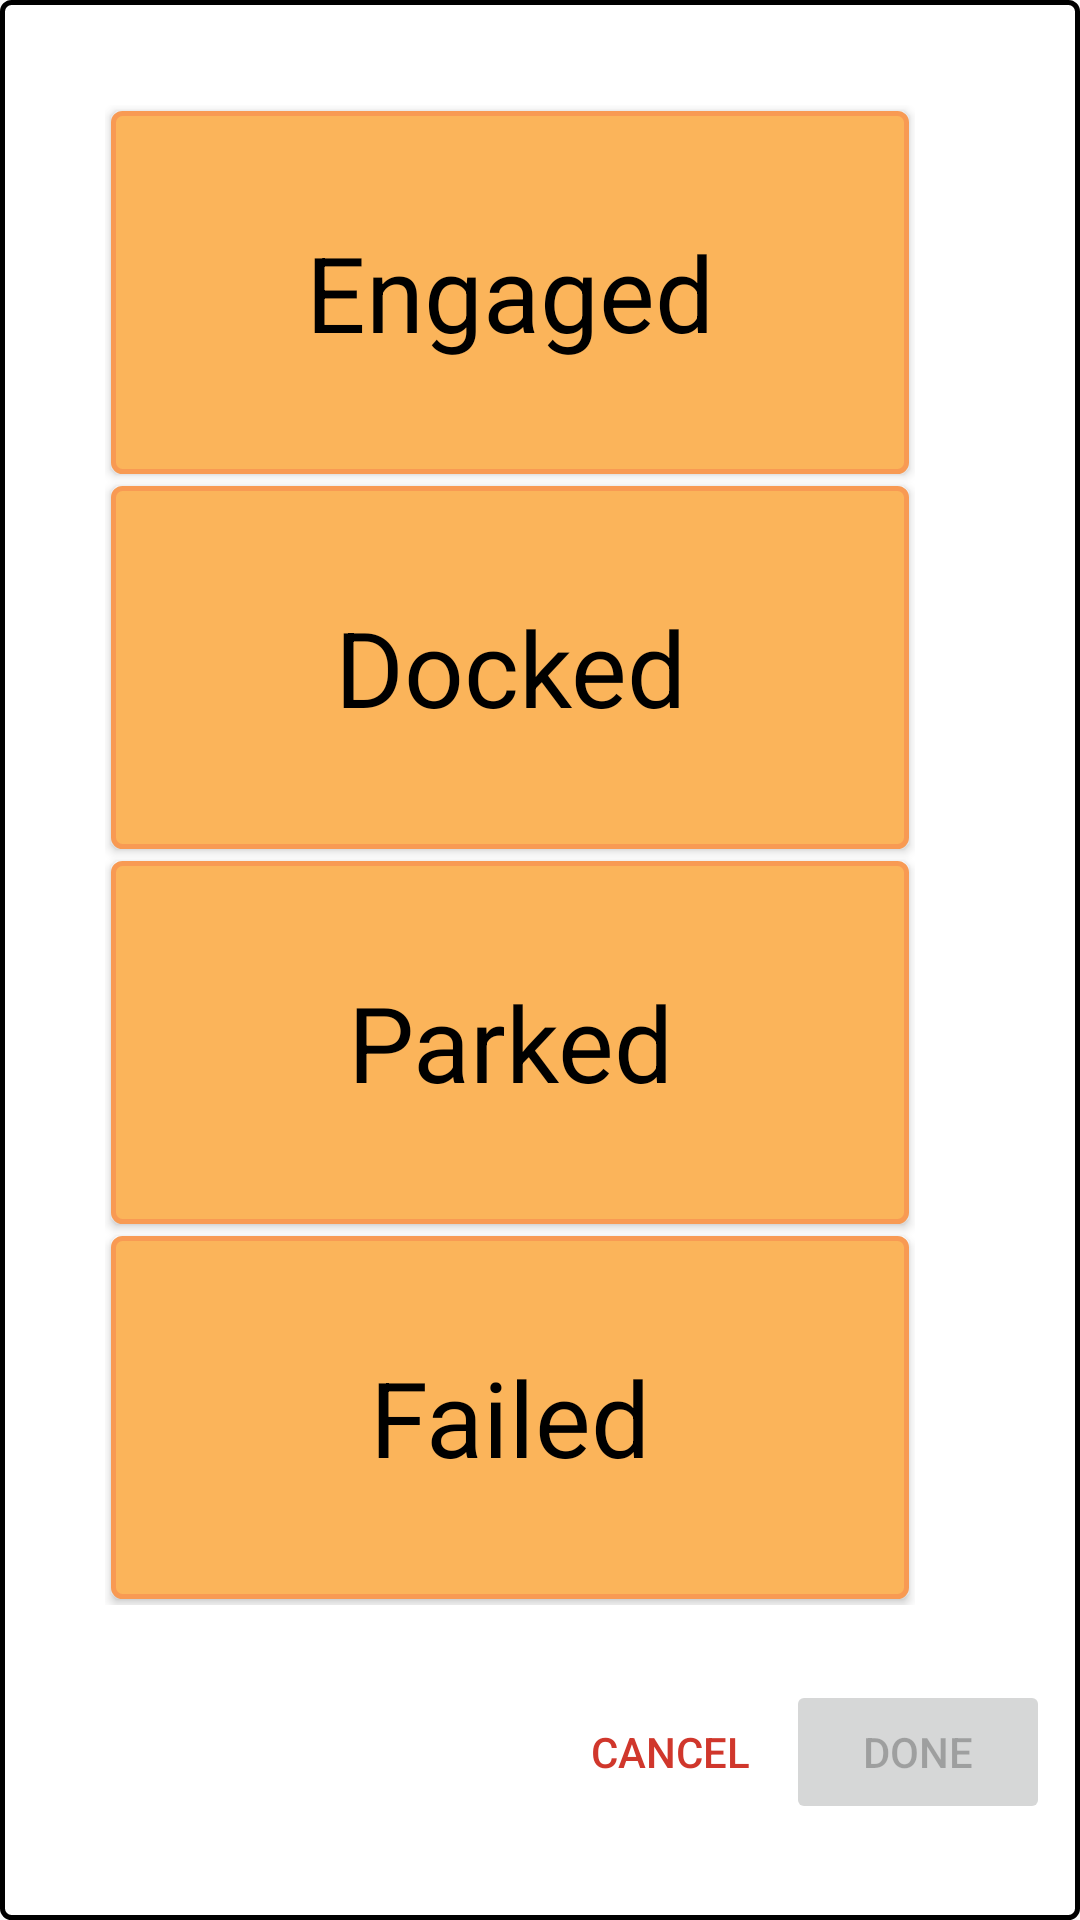

This screen was rendered from an Android layout file. Write that file and the resources it references.
<!-- AndroidManifest.xml: application theme AppTheme -->
<!-- res/layout/charge_popup.xml -->
<?xml version="1.0" encoding="utf-8"?>
<LinearLayout xmlns:android="http://schemas.android.com/apk/res/android"
    android:layout_width="match_parent"
    android:layout_height="wrap_content"
    android:orientation="vertical"
    android:background="@drawable/popup_background"
    android:padding="@dimen/very_small">

    <LinearLayout
        android:layout_width="match_parent"
        android:layout_height="wrap_content"
        android:orientation="horizontal">

        
        <LinearLayout
            android:layout_width="270dp"
            android:layout_height="500dp"
            android:layout_margin="@dimen/small"
            android:orientation="vertical">

            <Button
                android:id="@+id/btn_engaged"
                style="@style/btn_charge_level"
                android:text="@string/btn_engaged" />

            <Button
                android:id="@+id/btn_docked"
                style="@style/btn_charge_level"
                android:text="@string/btn_docked" />

            <Button
                android:id="@+id/btn_parked"
                style="@style/btn_charge_level"
                android:text="@string/btn_parked" />

            <Button
                android:id="@+id/btn_failed"
                style="@style/btn_charge_level"
                android:text="@string/btn_failed"
                />

        </LinearLayout>



    </LinearLayout>

    <LinearLayout
        android:layout_width="match_parent"
        android:layout_height="wrap_content"
        android:gravity="end">

        
        <Button
            android:id="@+id/btn_charge_cancel"
            android:layout_width="wrap_content"
            android:layout_height="wrap_content"
            android:layout_gravity="end|center_vertical"
            android:text="@string/cancel"
            android:textColor="@color/alliance_red_med"
            style="?android:attr/buttonBarButtonStyle" />

        
        <Button
            android:enabled = "false"
            android:id="@+id/btn_charge_done"
            android:layout_width="wrap_content"
            android:layout_height="wrap_content"
            android:layout_gravity="end|center_vertical"
            android:text="@string/done" />

    </LinearLayout>

</LinearLayout>
<!-- resources referenced by this layout -->
<resources>
  <color name="alliance_red_med">#D0372C</color>
  <dimen name="small">25dp</dimen>
  <dimen name="very_small">10dp</dimen>
  <!-- drawable popup_background (drawable) -->
  <?xml version="1.0" encoding="utf-8"?>
  
  <shape xmlns:android="http://schemas.android.com/apk/res/android">
      <solid android:color="@color/white" />
      <corners android:radius="3dp" />
      <stroke
          android:width="5px"
          android:color="@color/black" />
  </shape>
  <string name="btn_docked">Docked</string>
  <string name="btn_engaged">Engaged</string>
  <string name="btn_failed">Failed</string>
  <string name="btn_parked">Parked</string>
  <string name="cancel">Cancel</string>
  <string name="done">Done</string>
  <style name="btn_charge_level" parent="android:Widget">
          <item name="android:background">@drawable/btn_climb_level_selector</item>
          <item name="android:textColor">@color/black</item>
          <item name="android:textStyle">normal</item>
          <item name="android:textSize">@dimen/medium_text</item>
          <item name="android:padding">@dimen/very_small</item>
          <item name="android:layout_width">match_parent</item>
          <item name="android:layout_height">0dp</item>
          <item name="android:layout_weight">1</item>
          <item name="android:layout_margin">@dimen/very_very_small</item>
      </style>
  <style name="AppTheme" parent="Theme.AppCompat.Light.NoActionBar">
          
          <item name="colorPrimary">@color/colorPrimary</item>
          <item name="colorPrimaryDark">@color/colorPrimaryDark</item>
          <item name="colorAccent">@color/colorAccent</item>
      </style>
  <color name="white">#ffffff</color>
  <color name="black">#000000</color>
  <!-- drawable btn_climb_level_selector (drawable) -->
  <?xml version="1.0" encoding="utf-8"?>
  
  <selector xmlns:android="http://schemas.android.com/apk/res/android">
  
      <item android:state_pressed="true" android:drawable="@drawable/btn_climb_level_pressed" />
  
      <item
          android:state_activated="false"
          android:drawable="@drawable/btn_climb_level" />
  
      <item
          android:state_activated="true"
          android:drawable="@drawable/btn_climb_level_activated" />
  
  </selector>
  <dimen name="medium_text">35sp</dimen>
  <dimen name="very_very_small">2dp</dimen>
  <color name="colorPrimary">#008577</color>
  <color name="colorPrimaryDark">#00574B</color>
  <color name="colorAccent">#D81B60</color>
  <!-- drawable btn_climb_level_pressed (drawable) -->
  <?xml version="1.0" encoding="utf-8"?>
  <shape xmlns:android="http://schemas.android.com/apk/res/android">
      <solid android:color="@color/climb_level_orange_pressed" />
  
      <corners android:radius="3dp" />
      <stroke
          android:width="10px"
          android:color="@color/climb_level_orange_border_pressed" />
  </shape>
  <!-- drawable btn_climb_level (drawable) -->
  <?xml version="1.0" encoding="utf-8"?>
  
  <shape xmlns:android="http://schemas.android.com/apk/res/android">
      <solid android:color="@color/climb_level_orange"/>
      <stroke android:color="@color/climb_level_orange_border"
          android:width="5px"/>
      <corners android:radius="3dp"/>
  </shape>
  <!-- drawable btn_climb_level_activated (drawable) -->
  <?xml version="1.0" encoding="utf-8"?>
  
  <shape xmlns:android="http://schemas.android.com/apk/res/android">
      <solid android:color="@color/climb_level_orange"/>
      <stroke android:color="@color/black"
          android:width="7px"/>
      <corners android:radius="3dp"/>
  </shape>
  <color name="climb_level_orange_pressed">#E4AD67</color>
  <color name="climb_level_orange_border_pressed">#F4A66B</color>
  <color name="climb_level_orange">#FBB45A</color>
  <color name="climb_level_orange_border">#F89A53</color>
</resources>
